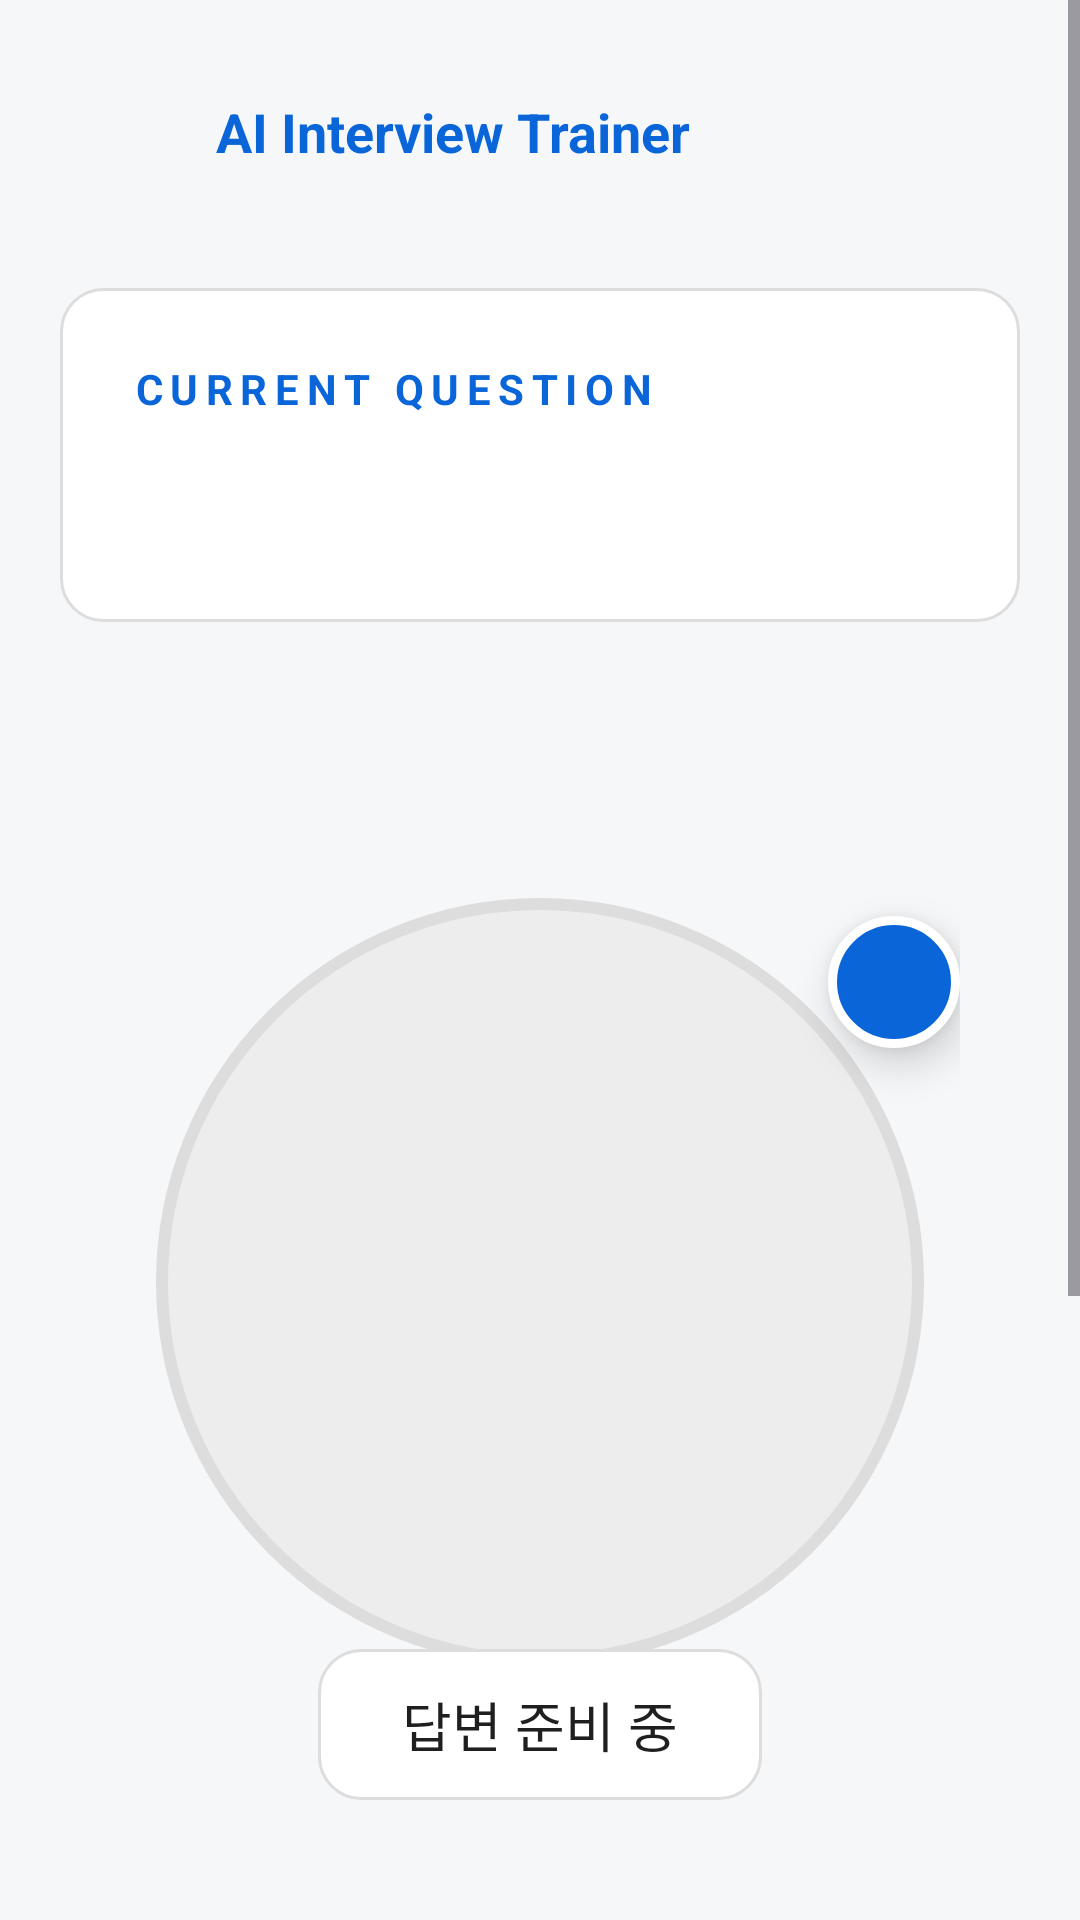

Android layout source for this screen:
<!-- AndroidManifest.xml: application theme Theme.AIInterviewTrainer -->
<!-- res/layout/activity_answer.xml -->
<?xml version="1.0" encoding="utf-8"?>
<ScrollView xmlns:android="http://schemas.android.com/apk/res/android"
    xmlns:app="http://schemas.android.com/apk/res-auto"
    xmlns:tools="http://schemas.android.com/tools"
    android:layout_width="match_parent"
    android:layout_height="match_parent"
    android:background="@color/soft_gray">

    <LinearLayout
        android:layout_width="match_parent"
        android:layout_height="wrap_content"
        android:orientation="vertical"
        android:padding="20dp">

        <LinearLayout
            android:layout_width="match_parent"
            android:layout_height="48dp"
            android:gravity="center_vertical"
            android:orientation="horizontal">

            <ImageView
                android:id="@+id/backTextView"
                android:layout_width="40dp"
                android:layout_height="match_parent"
                android:background="?attr/selectableItemBackgroundBorderless"
                android:contentDescription="@string/back"
                android:padding="8dp"
                android:src="@drawable/ic_arrow_back"
                app:tint="@color/main_blue" />

            <TextView
                android:id="@+id/appHomeTextView"
                android:layout_width="0dp"
                android:layout_height="match_parent"
                android:layout_marginStart="12dp"
                android:layout_weight="1"
                android:gravity="center_vertical"
                android:text="@string/app_name"
                android:textColor="@color/main_blue"
                android:textSize="18sp"
                android:textStyle="bold" />
        </LinearLayout>

        <LinearLayout
            android:layout_width="match_parent"
            android:layout_height="wrap_content"
            android:layout_marginTop="28dp"
            android:background="@drawable/bg_card"
            android:orientation="vertical"
            android:padding="24dp">

            <TextView
                android:layout_width="wrap_content"
                android:layout_height="wrap_content"
                android:letterSpacing="0.18"
                android:text="@string/current_question"
                android:textColor="@color/main_blue"
                android:textSize="14sp"
                android:textStyle="bold" />

            <TextView
                android:id="@+id/questionTextView"
                android:layout_width="match_parent"
                android:layout_height="wrap_content"
                android:layout_marginTop="12dp"
                tools:text="@string/default_question"
                android:textColor="@color/text_black"
                android:textSize="24sp"
                android:textStyle="bold" />
        </LinearLayout>

        <FrameLayout
            android:layout_width="280dp"
            android:layout_height="280dp"
            android:layout_gravity="center_horizontal"
            android:layout_marginTop="80dp">

            <com.google.android.material.imageview.ShapeableImageView
                android:id="@+id/interviewerImageView"
                android:layout_width="260dp"
                android:layout_height="260dp"
                android:layout_gravity="center"
                android:background="@drawable/bg_circle_image"
                android:clickable="true"
                android:contentDescription="@string/interviewer_image"
                android:focusable="true"
                android:padding="4dp"
                android:scaleType="centerCrop"
                android:src="@drawable/interviewer"
                app:shapeAppearanceOverlay="@style/CircleImageStyle"
                app:strokeColor="@color/card_stroke"
                app:strokeWidth="4dp" />

            <androidx.appcompat.widget.AppCompatImageButton
                android:id="@+id/changeInterviewerImageButton"
                android:layout_width="44dp"
                android:layout_height="44dp"
                android:layout_gravity="top|end"
                android:layout_marginTop="18dp"
                android:layout_marginEnd="0dp"
                android:background="@drawable/bg_image_add_button"
                android:contentDescription="@string/choose_interviewer_image"
                android:elevation="8dp"
                android:padding="10dp"
                android:src="@drawable/ic_add"
                app:tint="@color/white" />
        </FrameLayout>

        <TextView
            android:id="@+id/listeningTextView"
            android:layout_width="wrap_content"
            android:layout_height="wrap_content"
            android:layout_gravity="center_horizontal"
            android:layout_marginTop="-18dp"
            android:background="@drawable/bg_card"
            android:paddingStart="28dp"
            android:paddingTop="12dp"
            android:paddingEnd="28dp"
            android:paddingBottom="12dp"
            android:text="@string/answer_ready"
            android:textColor="@color/text_black"
            android:textSize="18sp" />

        <EditText
            android:id="@+id/answerEditText"
            android:layout_width="match_parent"
            android:layout_height="120dp"
            android:layout_marginTop="40dp"
            android:background="@drawable/bg_card"
            android:gravity="top"
            android:hint="@string/answer_hint"
            android:inputType="textMultiLine"
            android:padding="18dp"
            android:textColor="@color/text_black"
            android:textSize="16sp" />

        <Button
            android:id="@+id/speechButton"
            android:layout_width="match_parent"
            android:layout_height="64dp"
            android:layout_marginTop="24dp"
            android:background="@drawable/bg_blue_button"
            android:backgroundTint="@null"
            app:backgroundTint="@null"
            android:text="@string/start_answer"
            android:textColor="@color/white"
            android:textSize="22sp"
            android:textStyle="bold" />

        <Button
            android:id="@+id/analyzeButton"
            android:layout_width="match_parent"
            android:layout_height="64dp"
            android:layout_marginTop="16dp"
            android:background="@drawable/bg_outline_button"
            android:backgroundTint="@null"
            app:backgroundTint="@null"
            android:text="@string/analyze_answer"
            android:textColor="@color/main_blue"
            android:textSize="22sp"
            android:textStyle="bold" />

    </LinearLayout>
</ScrollView>
<!-- resources referenced by this layout -->
<resources>
  <color name="card_stroke">#DDDDDD</color>
  <color name="main_blue">#0A66D8</color>
  <color name="soft_gray">#F6F7F9</color>
  <color name="text_black">#1F1F1F</color>
  <color name="white">#FFFFFFFF</color>
  <!-- drawable bg_blue_button (drawable) -->
  <?xml version="1.0" encoding="utf-8"?>
  <shape xmlns:android="http://schemas.android.com/apk/res/android">
      <solid android:color="@color/main_blue" />
      <corners android:radius="12dp" />
  </shape>
  <!-- drawable bg_card (drawable) -->
  <?xml version="1.0" encoding="utf-8"?>
  <shape xmlns:android="http://schemas.android.com/apk/res/android">
      <solid android:color="#FFFFFF" />
      <stroke
          android:width="1dp"
          android:color="@color/card_stroke" />
      <corners android:radius="14dp" />
  </shape>
  <!-- drawable bg_circle_image (drawable) -->
  <?xml version="1.0" encoding="utf-8"?>
  <shape xmlns:android="http://schemas.android.com/apk/res/android"
      android:shape="oval">
      <solid android:color="#EDEDED" />
  </shape>
  <!-- drawable bg_image_add_button (drawable) -->
  <?xml version="1.0" encoding="utf-8"?>
  <shape xmlns:android="http://schemas.android.com/apk/res/android"
      android:shape="oval">
      <solid android:color="@color/main_blue" />
      <stroke
          android:width="3dp"
          android:color="@color/white" />
  </shape>
  <!-- drawable bg_outline_button (drawable) -->
  <?xml version="1.0" encoding="utf-8"?>
  <shape xmlns:android="http://schemas.android.com/apk/res/android">
      <solid android:color="#FFFFFF" />
      <stroke
          android:width="1dp"
          android:color="@color/main_blue" />
      <corners android:radius="12dp" />
  </shape>
  <string name="analyze_answer">분석하기</string>
  <string name="answer_hint">편안하게 본인의 생각을 말씀해 주세요. 준비가 되시면 답변하기 버튼을 눌러 주세요.</string>
  <string name="answer_ready">답변 준비 중</string>
  <string name="app_name">AI Interview Trainer</string>
  <string name="back">뒤로가기</string>
  <string name="choose_interviewer_image">갤러리에서 면접관 사진 선택</string>
  <string name="current_question">CURRENT QUESTION</string>
  <string name="default_question">직무에서 가장 중요하다고 생각하는 역량은 무엇인가요?</string>
  <string name="interviewer_image">면접관 사진</string>
  <string name="start_answer">답변하기</string>
  <style name="CircleImageStyle">
          <item name="cornerFamily">rounded</item>
          <item name="cornerSize">50%</item>
      </style>
  <style name="Theme.AIInterviewTrainer" parent="Base.Theme.AIInterviewTrainer" />
  <style name="Base.Theme.AIInterviewTrainer" parent="Theme.Material3.DayNight.NoActionBar" />
</resources>
